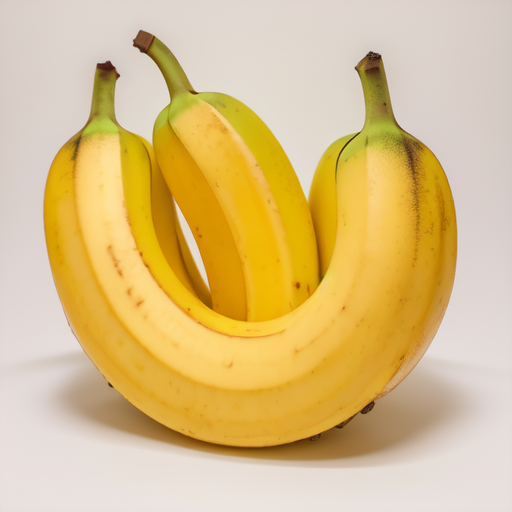
Generation parameters embedded in this image by AUTOMATIC1111 Stable Diffusion web UI or a fork of it (Forge, ...) (PNG 'parameters' text chunk):
Realistic bananas, Low quality bananas, Color yellow, Fruits, ((Low quality)), Fresh, Medium size, Yellow, Soft and slightly firm texture, Sweet and slightly creamy taste, Light and fruity aroma, Visible spots, Bruised, ripe , isolated on white background, bright uniform lighting, normal bananas, 8K, 4K UHD, silk bananas with many spots
Negative prompt: text, logo, watermark, ((bad art)), ((warped)), (((duplicate))), ((morbid)), ((mutilated)), out of frame, extra fingers, mutated hands , badly drawn eyes, ((badly drawn hands)), ((badly drawn face)), (((mutation))), ((ugly)), blurry, ((bad anatomy)), (((bad proportions) )) , cloned face, body out of frame, out of frame, poor anatomy, thick proportions, (deformed limbs), ((arms missing)), ((legs missing)), (((extra arms))), ( (( extra legs))), (fused fingers), (too many fingers), (((long neck))), tiled, poorly drawn, mutated, cross-eyed, canvas frame, frame, cartoon, 3d, weird colors, blurry lowres, pixelated, aliasing, old, granny, ugly, scarey, warped, mutant, butchered, gore, run down, artifacts, mutilated, poorly drawn, poorly detailed, smudged, sketch, pencil, shiny skin, doll, plastic, lowres, poorly drawn, sloppy, overexposed, oversaturated, burnt image, sloppy, broken, blurry, aliasing, cheap, old school, grungy, pixelated, sleepy, closed eyed, low resolution, poorly drawn, crippled, crooked, broken, weird, weird, distorted, erased, cropped, mutilated, sloppy, hideous, ugly, pixelated, aliased,
Steps: 30, Sampler: Euler a, CFG scale: 7, Seed: 3981116963, Size: 512x512, Model hash: 107d2a241b, Model: CyberRealistic